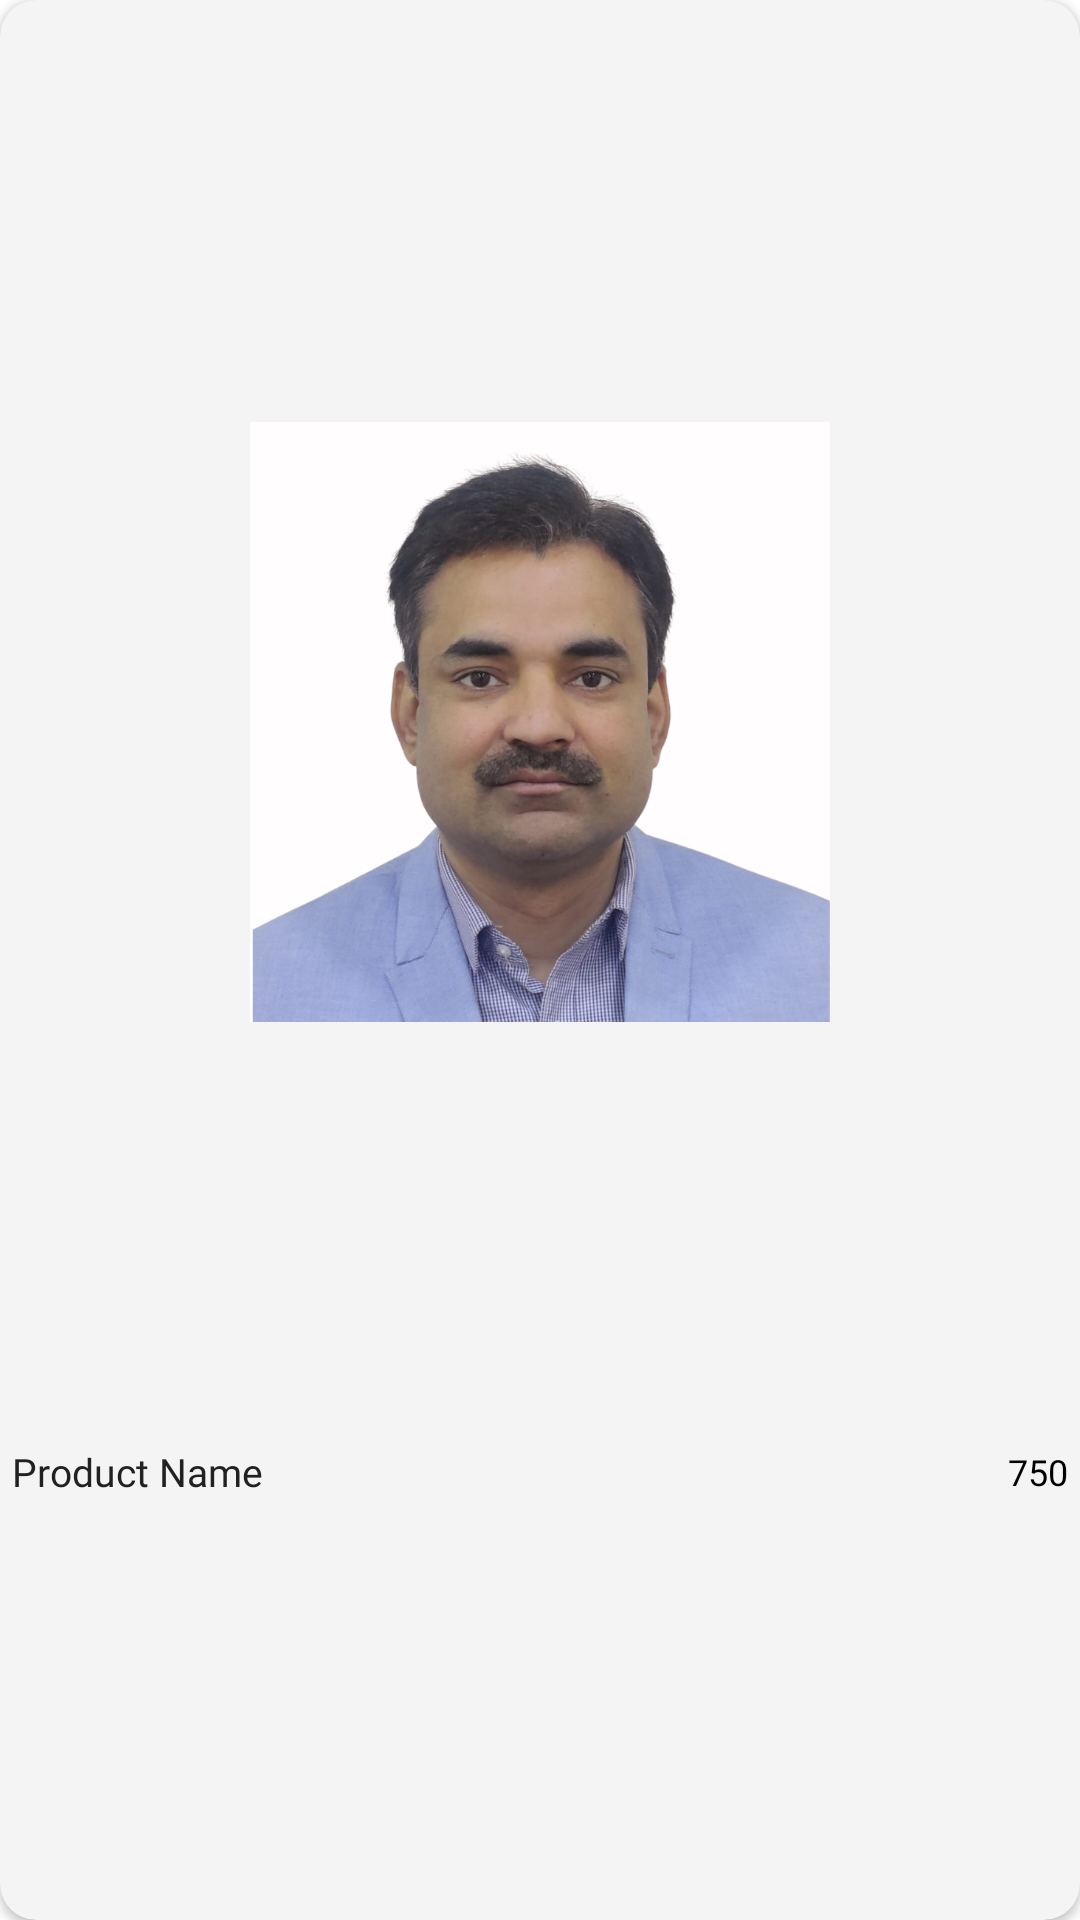

Android layout source for this screen:
<!-- AndroidManifest.xml: application theme Theme.IEAApp -->
<!-- res/layout/baas_product_item.xml -->
<?xml version="1.0" encoding="utf-8"?>
<androidx.cardview.widget.CardView xmlns:android="http://schemas.android.com/apk/res/android"
    xmlns:app="http://schemas.android.com/apk/res-auto"
    xmlns:tools="http://schemas.android.com/tools"
    android:layout_width="wrap_content"
    android:layout_height="wrap_content"
    android:layout_margin="8dp"
    android:backgroundTint="#F4F4F4"
    app:cardCornerRadius="12dp">

    <androidx.constraintlayout.widget.ConstraintLayout
        android:layout_width="match_parent"
        android:layout_height="match_parent">

        <ImageView
            android:importantForAccessibility="no"
            android:id="@+id/baas_product_img"
            android:layout_width="200dp"
            android:layout_height="200dp"
            android:src="@drawable/sanjeev_sharma_pic"
            app:layout_constraintBottom_toTopOf="@id/baas_product_name"
            app:layout_constraintEnd_toEndOf="parent"
            app:layout_constraintStart_toStartOf="parent"
            app:layout_constraintTop_toTopOf="parent" />

        <TextView
            android:id="@+id/baas_product_name"
            android:layout_width="0dp"
            android:layout_height="wrap_content"
            android:fontFamily="@font/poppins_semi_bold"
            android:text="Product Name"
            android:textColor="@color/different_black"
            android:textSize="13sp"
            android:paddingStart="4dp"
            android:paddingEnd="0dp"
            app:layout_constraintBottom_toBottomOf="parent"
            app:layout_constraintStart_toStartOf="parent"
            app:layout_constraintEnd_toStartOf="@id/baas_product_price"
            app:layout_constraintTop_toBottomOf="@id/baas_product_img"
            tools:ignore="HardcodedText" />

        <TextView
            android:id="@+id/baas_product_price"
            android:layout_width="wrap_content"
            android:layout_height="wrap_content"
            android:fontFamily="@font/poppins_semi_bold"
            android:text="750"
            android:paddingEnd="4dp"
            android:paddingStart="4dp"
            app:layout_constraintBottom_toBottomOf="parent"
            android:textColor="@color/black"
            android:textSize="12sp"
            app:layout_constraintEnd_toEndOf="parent"
            app:layout_constraintTop_toBottomOf="@id/baas_product_img"
            tools:ignore="HardcodedText" />

    </androidx.constraintlayout.widget.ConstraintLayout>

</androidx.cardview.widget.CardView>
<!-- resources referenced by this layout -->
<resources>
  <color name="black">#FF000000</color>
  <color name="different_black">#212121</color>
  <!-- drawable sanjeev_sharma_pic: png bitmap (drawable, 466216 bytes) -->
  <style name="Theme.IEAApp" parent="Theme.MaterialComponents.DayNight.NoActionBar">
          
          <item name="colorPrimary">#00212121</item>
          <item name="colorPrimaryVariant">@color/different_black</item>
          <item name="colorOnPrimary">@color/white</item>
          
          <item name="colorSecondary">@color/black</item>
          <item name="colorSecondaryVariant">@color/different_black</item>
          <item name="colorOnSecondary">@color/different_black</item>
          
          <item name="android:statusBarColor">?attr/colorPrimaryVariant</item>
          
          <item name="colorOnSurface">@color/black</item>
      </style>
  <color name="white">#FFFFFFFF</color>
</resources>
